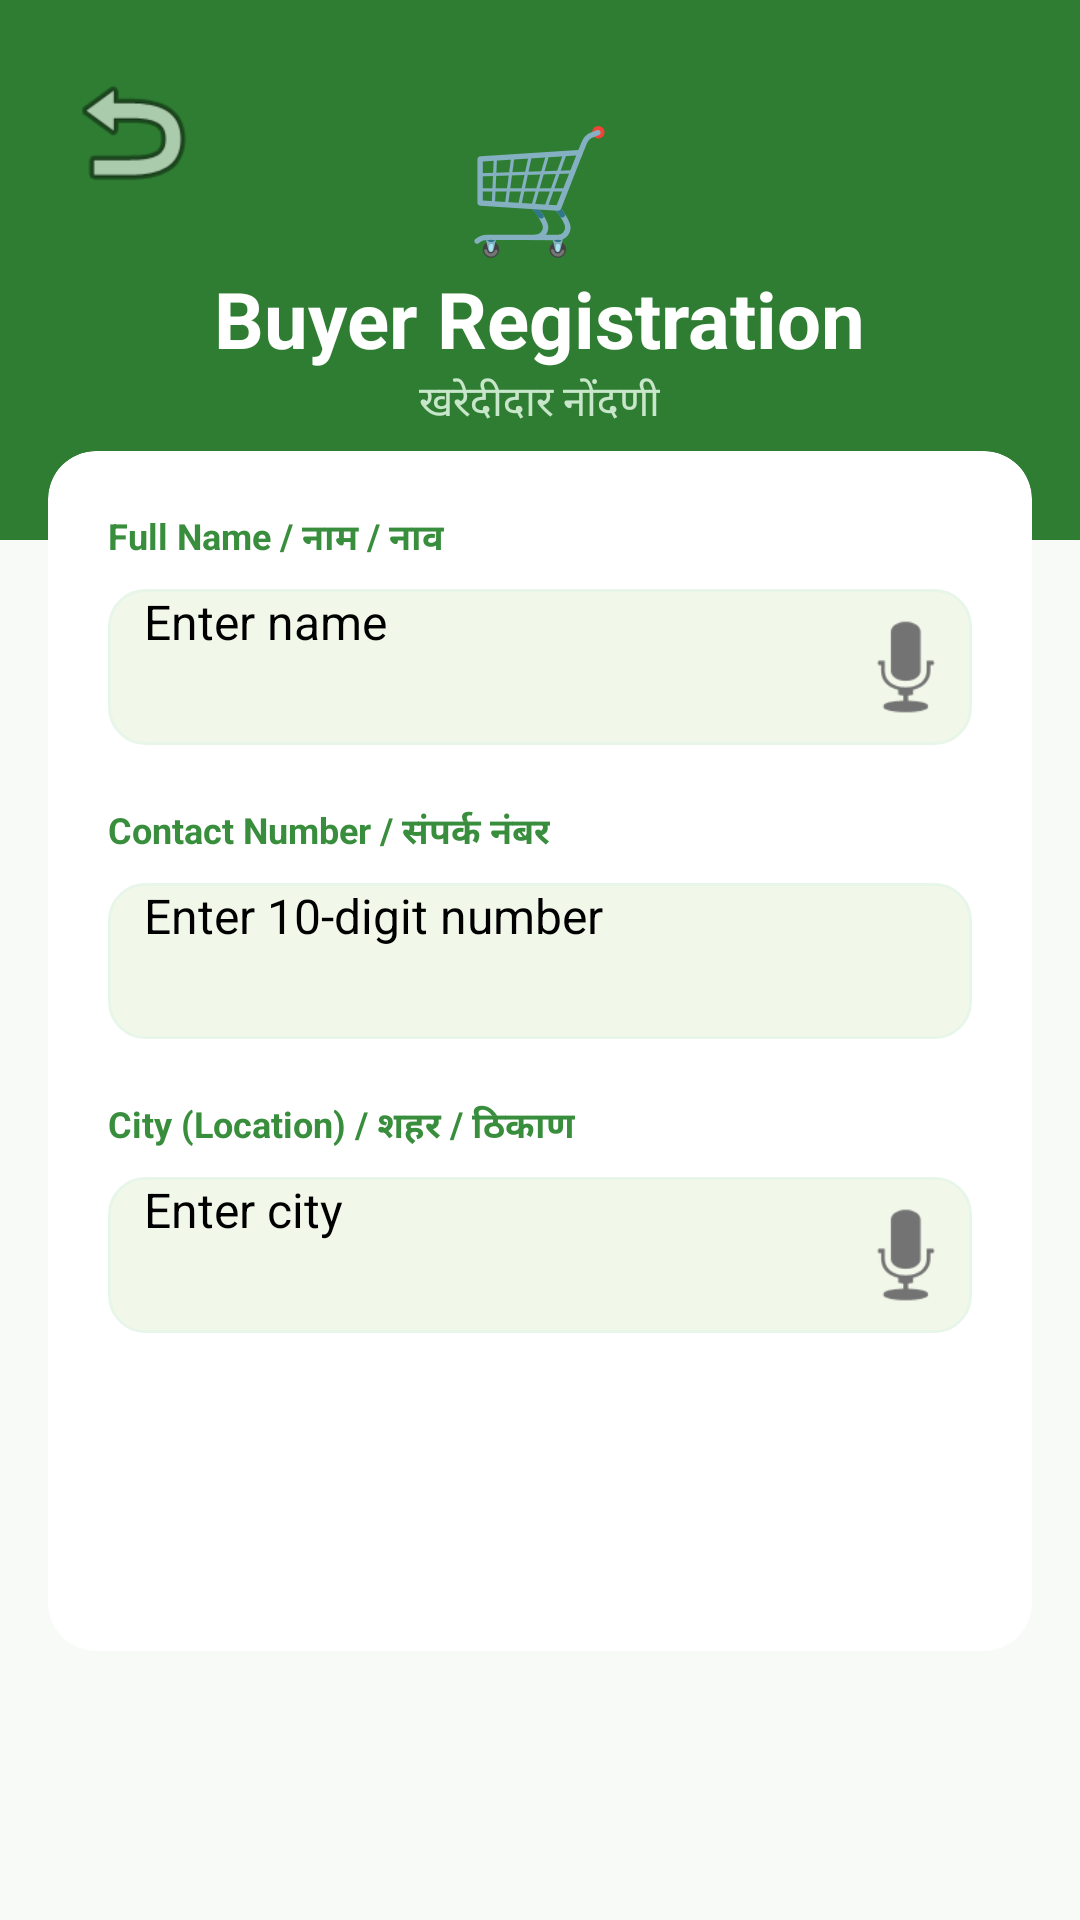

Android layout source for this screen:
<!-- AndroidManifest.xml: application theme Theme.AgriConnect -->
<!-- res/layout/activity_buyer_form.xml -->
<?xml version="1.0" encoding="utf-8"?>
<LinearLayout xmlns:android="http://schemas.android.com/apk/res/android"
    xmlns:app="http://schemas.android.com/apk/res-auto"
    android:layout_width="match_parent"
    android:layout_height="match_parent"
    android:orientation="vertical"
    android:background="#F8FAF8">

    <RelativeLayout
        android:layout_width="match_parent"
        android:layout_height="180dp"
        android:background="#2E7D32"
        android:padding="20dp">

        <ImageButton
            android:id="@+id/btnBack"
            android:layout_width="48dp"
            android:layout_height="48dp"
            android:src="@android:drawable/ic_menu_revert"
            android:background="?attr/selectableItemBackgroundBorderless"
            android:contentDescription="Back"
            app:tint="#FFFFFF" />

        <LinearLayout
            android:layout_width="wrap_content"
            android:layout_height="wrap_content"
            android:layout_centerInParent="true"
            android:gravity="center"
            android:orientation="vertical">

            <TextView
                android:layout_width="wrap_content"
                android:layout_height="wrap_content"
                android:text="🛒"
                android:textSize="40sp" />

            <TextView
                android:layout_width="wrap_content"
                android:layout_height="wrap_content"
                android:text="Buyer Registration"
                android:textColor="#FFFFFF"
                android:textSize="26sp"
                android:textStyle="bold" />

            <TextView
                android:layout_width="wrap_content"
                android:layout_height="wrap_content"
                android:text="खरेदीदार नोंदणी"
                android:textColor="#C8E6C9"
                android:textSize="14sp" />
        </LinearLayout>
    </RelativeLayout>

    <androidx.cardview.widget.CardView
        android:layout_width="match_parent"
        android:layout_height="wrap_content"
        android:layout_marginStart="16dp"
        android:layout_marginEnd="16dp"
        android:layout_marginTop="-30dp"
        app:cardCornerRadius="16dp"
        app:cardElevation="8dp"
        app:cardBackgroundColor="#FFFFFF">

        <LinearLayout
            android:layout_width="match_parent"
            android:layout_height="wrap_content"
            android:orientation="vertical"
            android:padding="20dp">

            <TextView
                android:layout_width="wrap_content"
                android:layout_height="wrap_content"
                android:text="Full Name / नाम / नाव"
                android:textColor="#388E3C"
                android:textSize="12sp"
                android:textStyle="bold"
                android:layout_marginBottom="8dp"/>

            <LinearLayout
                android:layout_width="match_parent"
                android:layout_height="52dp"
                android:orientation="horizontal"
                android:gravity="center_vertical"
                android:background="@drawable/input_field_bg"
                android:layout_marginBottom="20dp">

                <EditText
                    android:id="@+id/etBuyerName"
                    android:layout_width="0dp"
                    android:layout_height="match_parent"
                    android:layout_weight="1"
                    android:hint="Enter name"
                    android:inputType="textPersonName"
                    android:paddingStart="12dp"
                    android:paddingEnd="12dp"
                    android:textSize="16sp"
                    android:background="@null"/>

                <ImageButton
                    android:id="@+id/btnMicName"
                    android:layout_width="44dp"
                    android:layout_height="44dp"
                    android:src="@android:drawable/ic_btn_speak_now"
                    android:background="?attr/selectableItemBackgroundBorderless"
                    app:tint="#2E7D32"
                    android:contentDescription="Voice input"/>
            </LinearLayout>

            <TextView
                android:layout_width="wrap_content"
                android:layout_height="wrap_content"
                android:text="Contact Number / संपर्क नंबर"
                android:textColor="#388E3C"
                android:textSize="12sp"
                android:textStyle="bold"
                android:layout_marginBottom="8dp"/>

            <EditText
                android:id="@+id/etBuyerContact"
                android:layout_width="match_parent"
                android:layout_height="52dp"
                android:hint="Enter 10-digit number"
                android:inputType="phone"
                android:paddingStart="12dp"
                android:paddingEnd="12dp"
                android:textSize="16sp"
                android:background="@drawable/input_field_bg"
                android:layout_marginBottom="20dp"/>

            <TextView
                android:layout_width="wrap_content"
                android:layout_height="wrap_content"
                android:text="City (Location) / शहर / ठिकाण"
                android:textColor="#388E3C"
                android:textSize="12sp"
                android:textStyle="bold"
                android:layout_marginBottom="8dp"/>

            <LinearLayout
                android:layout_width="match_parent"
                android:layout_height="52dp"
                android:orientation="horizontal"
                android:gravity="center_vertical"
                android:background="@drawable/input_field_bg"
                android:layout_marginBottom="30dp">

                <EditText
                    android:id="@+id/etBuyerCity"
                    android:layout_width="0dp"
                    android:layout_height="match_parent"
                    android:layout_weight="1"
                    android:hint="Enter city"
                    android:inputType="textCapWords"
                    android:paddingStart="12dp"
                    android:paddingEnd="12dp"
                    android:textSize="16sp"
                    android:background="@null"/>

                <ImageButton
                    android:id="@+id/btnMicCity"
                    android:layout_width="44dp"
                    android:layout_height="44dp"
                    android:src="@android:drawable/ic_btn_speak_now"
                    android:background="?attr/selectableItemBackgroundBorderless"
                    app:tint="#2E7D32"
                    android:contentDescription="Voice input"/>
            </LinearLayout>

            <Button
                android:id="@+id/btnSubmitBuyer"
                android:layout_width="match_parent"
                android:layout_height="56dp"
                android:text="COMPLETE PROFILE"
                android:textSize="16sp"
                android:textStyle="bold"
                android:textColor="#FFFFFF"
                android:backgroundTint="#2E7D32"
                app:cornerRadius="12dp"/>

            <ProgressBar
                android:id="@+id/progressBar"
                android:layout_width="48dp"
                android:layout_height="48dp"
                android:layout_gravity="center"
                android:layout_marginTop="16dp"
                android:indeterminateTint="#2E7D32"
                android:visibility="gone"/>

        </LinearLayout>
    </androidx.cardview.widget.CardView>
</LinearLayout>
<!-- resources referenced by this layout -->
<resources>
  <!-- drawable input_field_bg (drawable) -->
  <shape xmlns:android="http://schemas.android.com/apk/res/android">
      <solid android:color="#F1F8E9"/>
      <corners android:radius="12dp"/>
      <stroke android:width="1dp" android:color="#E8F5E9"/>
  </shape>
  <style name="Theme.AgriConnect" parent="Theme.Material3.DayNight.NoActionBar">
  
          
          <item name="colorPrimary">@color/successGreen</item>
          <item name="colorOnPrimary">@color/white</item>
  
          
          <item name="colorSecondary">@color/greenAccent</item>
          <item name="colorOnSecondary">@color/white</item>
  
          
          <item name="android:colorBackground">@color/backgroundLight</item>
          <item name="colorSurface">@color/white</item>
  
          
          <item name="android:statusBarColor">@color/green</item>
  
      </style>
  <color name="successGreen">#388E3C</color>
  <color name="white">#FFFFFF</color>
  <color name="greenAccent">#66BB6A</color>
  <color name="backgroundLight">#F5F5F5</color>
  <color name="green">#4CAF50</color>
</resources>
